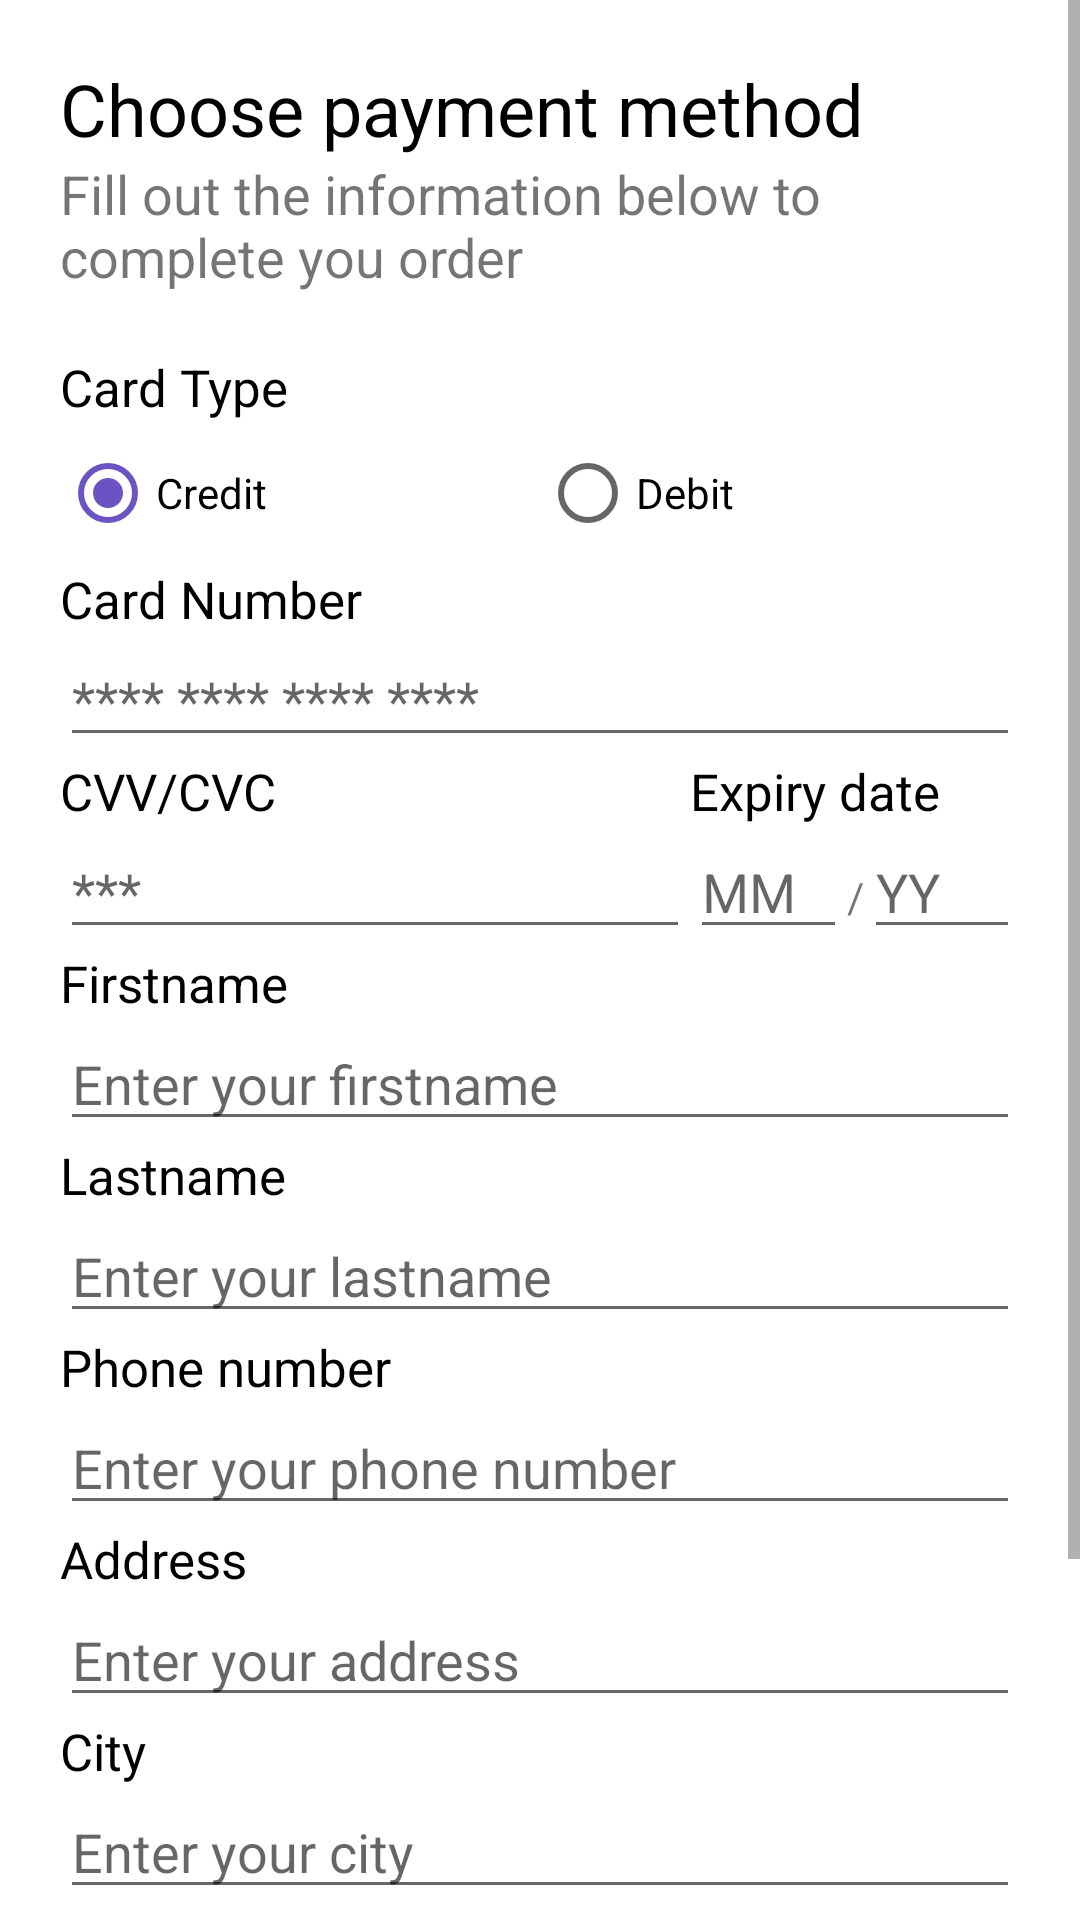

The Android layout XML behind this screen, and the referenced resources:
<!-- AndroidManifest.xml: application theme Theme.JoviChenMcintyre_MAPD711001_Assignment2 -->
<!-- res/layout/activity_check_out.xml -->
<?xml version="1.0" encoding="utf-8"?>
<ScrollView
    xmlns:android="http://schemas.android.com/apk/res/android"
    xmlns:tools="http://schemas.android.com/tools"
    android:layout_width="match_parent"
    android:layout_height="match_parent"
    tools:context=".CheckOutActivity">

    <LinearLayout
        android:layout_width="match_parent"
        android:layout_height="wrap_content"
        android:layout_marginLeft="@dimen/page_margin2"
        android:layout_marginRight="@dimen/page_margin2"
        android:orientation="vertical"
        android:layout_marginTop="@dimen/bottom_margin_instruction"
        tools:context=".MainActivity">

        <TextView
            android:text="@string/choose_payment_method"
            style="@style/main_instructions" />

        <TextView
            android:text="@string/fill_out_the_information_below_to_complete_you_order"
            android:layout_marginBottom="@dimen/bottom_margin_instruction"
            style="@style/sub_instructions" />

        <TextView
            style="@style/checkout_text_view_style"
            android:text="@string/card_type" />
        <RadioGroup
            android:layout_width="match_parent"
            android:orientation="horizontal"
            android:layout_height="wrap_content">
            <RadioButton
                android:checked="true"
                android:id="@+id/credit"
                android:layout_weight="1"
                android:layout_width="match_parent"
                android:layout_height="wrap_content"
                android:onClick="onSelectRadioButton"
                android:text="@string/credit" />
            <RadioButton
                android:layout_weight="1"
                android:id="@+id/debit"
                android:layout_width="match_parent"
                android:layout_height="wrap_content"
                android:onClick="onSelectRadioButton"
                android:text="@string/debit" />
        </RadioGroup>

        <TextView
            style="@style/checkout_text_view_style"
            android:text="@string/card_number" />

        <EditText
            android:id="@+id/cc_number"
            style="@style/edit_text_check_out"
            android:autofillHints=""
            android:hint="@string/cc_placeholder"
            android:inputType="number"
            android:maxLength="16" />

        <LinearLayout
            android:layout_width="match_parent"
            android:layout_height="wrap_content">

            <LinearLayout
                android:layout_width="wrap_content"
                android:layout_height="wrap_content"
                android:orientation="vertical">

                <TextView
                    style="@style/checkout_text_view_style"
                    android:text="@string/cvv_cvc" />

                <EditText
                    android:id="@+id/cvv_number"
                    style="@style/edit_text_check_out"
                    android:autofillHints=""
                    android:hint="@string/cvv_place_holder"
                    android:inputType="number"
                    android:maxLength="3" />
            </LinearLayout>

            <LinearLayout
                android:layout_width="wrap_content"
                android:layout_height="wrap_content"
                android:orientation="vertical">

                <TextView
                    style="@style/checkout_text_view_style"
                    android:text="@string/expiry_date" />

                <LinearLayout
                    android:layout_width="match_parent"
                    android:layout_height="wrap_content"

                    android:orientation="horizontal">

                    <EditText
                        android:id="@+id/expiry_month"
                        style="@style/edit_text_check_out"
                        android:layout_weight="1"
                        android:autofillHints=""
                        android:hint="@string/mm"
                        android:inputType="number"
                        android:maxLength="2" />

                    <TextView
                        android:layout_width="wrap_content"
                        android:layout_height="wrap_content"
                        android:text="/" />

                    <EditText
                        android:id="@+id/expiry_year"
                        style="@style/edit_text_check_out"
                        android:layout_weight="1"
                        android:autofillHints=""
                        android:hint="@string/yy"
                        android:inputType="number"
                        android:maxLength="2" />
                </LinearLayout>
            </LinearLayout>
        </LinearLayout>

        <TextView
            style="@style/checkout_text_view_style"
            android:text="@string/firstname" />

        <EditText
            android:id="@+id/fname"
            style="@style/edit_text_check_out"
            android:autofillHints=""
            android:hint="@string/enter_your_firstname"
            android:inputType="textPersonName" />

        <TextView
            style="@style/checkout_text_view_style"
            android:text="@string/lastname" />
        <EditText
            android:id="@+id/lname"
            style="@style/edit_text_check_out"
            android:autofillHints=""
            android:hint="@string/enter_your_lastname"
            android:inputType="textPersonName" />
        <TextView
            style="@style/checkout_text_view_style"
            android:text="@string/phone_number" />

        <EditText
            android:id="@+id/phone_number"
            style="@style/edit_text_check_out"
            android:autofillHints=""
            android:hint="@string/enter_your_phone_number"
            android:inputType="phone" />


        <TextView
            style="@style/checkout_text_view_style"
            android:text="@string/address" />


        <EditText
            android:id="@+id/address"
            style="@style/edit_text_check_out"
            android:autofillHints=""
            android:hint="@string/enter_your_address"
            android:inputType="textPersonName" />
        <TextView
            style="@style/checkout_text_view_style"
            android:text="@string/city" />

        <EditText
            android:id="@+id/city"
            style="@style/edit_text_check_out"
            android:autofillHints=""
            android:hint="@string/enter_your_city"
            android:inputType="textPersonName" />

        <TextView
            style="@style/checkout_text_view_style"
            android:text="@string/postalcode" />

        <EditText
            android:id="@+id/postal_code"
            style="@style/edit_text_check_out"
            android:autofillHints=""
            android:hint="@string/enter_your_postal_code"
            android:inputType="textPersonName" />
        <Button
            android:id="@+id/button"
            android:layout_width="match_parent"
            android:layout_height="wrap_content"
            android:onClick="onSubmit"
            android:layout_marginTop="@dimen/bottom_margin_instruction"
            android:layout_marginBottom="@dimen/bottom_margin_instruction"
            android:text="@string/confirm_amp_pay" />
    </LinearLayout>

</ScrollView>
<!-- resources referenced by this layout -->
<resources>
  <dimen name="bottom_margin_instruction">20dp</dimen>
  <dimen name="page_margin2">20dp</dimen>
  <string name="address">Address</string>
  <string name="card_number">Card Number</string>
  <string name="card_type">Card Type</string>
  <string name="cc_placeholder">**** **** **** ****</string>
  <string name="choose_payment_method">Choose payment method</string>
  <string name="city">City</string>
  <string name="confirm_amp_pay">Confirm &amp; Pay</string>
  <string name="credit">Credit</string>
  <string name="cvv_cvc">CVV/CVC</string>
  <string name="cvv_place_holder">***</string>
  <string name="debit">Debit</string>
  <string name="enter_your_address">Enter your address</string>
  <string name="enter_your_city">Enter your city</string>
  <string name="enter_your_firstname">Enter your firstname</string>
  <string name="enter_your_lastname">Enter your lastname</string>
  <string name="enter_your_phone_number">Enter your phone number</string>
  <string name="enter_your_postal_code">Enter your postal code</string>
  <string name="expiry_date">Expiry date</string>
  <string name="fill_out_the_information_below_to_complete_you_order">Fill out the information below to complete you order</string>
  <string name="firstname">Firstname</string>
  <string name="lastname">Lastname</string>
  <string name="mm">MM</string>
  <string name="phone_number">Phone number</string>
  <string name="postalcode">Postal Code</string>
  <string name="yy">YY</string>
  <style name="checkout_text_view_style">
          <item name="android:layout_width">match_parent</item>
          <item name="android:layout_height">wrap_content</item>
          <item name="android:textColor">@color/black</item>
          <item name="android:textSize">@dimen/labelTextSize</item>
          <item name="android:textStyle">normal</item>
      </style>
  <style name="edit_text_check_out">
          <item name="android:layout_width">match_parent</item>
          <item name="android:layout_height">wrap_content</item>
          <item name="android:ems">10</item>
      </style>
  <style name="main_instructions">
          <item name="android:layout_height">wrap_content</item>
          <item name="android:layout_width">match_parent</item>
          <item name="android:textStyle">normal</item>
          <item name="android:textColor">@color/black</item>
          <item name="android:textSize">24sp</item>
      </style>
  <style name="sub_instructions">
          <item name="android:layout_height">wrap_content</item>
          <item name="android:layout_width">match_parent</item>
          <item name="android:textStyle">normal</item>
          <item name="android:textSize">18sp</item>
      </style>
  <style name="Theme.JoviChenMcintyre_MAPD711001_Assignment2" parent="Theme.MaterialComponents.DayNight.DarkActionBar">
          
          <item name="colorPrimary">@color/aqua</item>
          <item name="colorPrimaryVariant">@color/aqua_darker</item>
          <item name="colorOnPrimary">@color/white</item>
          
          <item name="colorSecondary">@color/purple_dark</item>
          <item name="colorSecondaryVariant">@color/teal_700</item>
          <item name="colorOnSecondary">@color/black</item>
          
          <item name="android:statusBarColor" tools:targetApi="l">?attr/colorPrimaryVariant</item>
          
      </style>
  <color name="black">#FF000000</color>
  <dimen name="labelTextSize">17sp</dimen>
  <color name="aqua">#2FABD1</color>
  <color name="aqua_darker">#277D9F</color>
  <color name="white">#FFFFFFFF</color>
  <color name="purple_dark">#6B53C4</color>
  <color name="teal_700">#FF018786</color>
</resources>
